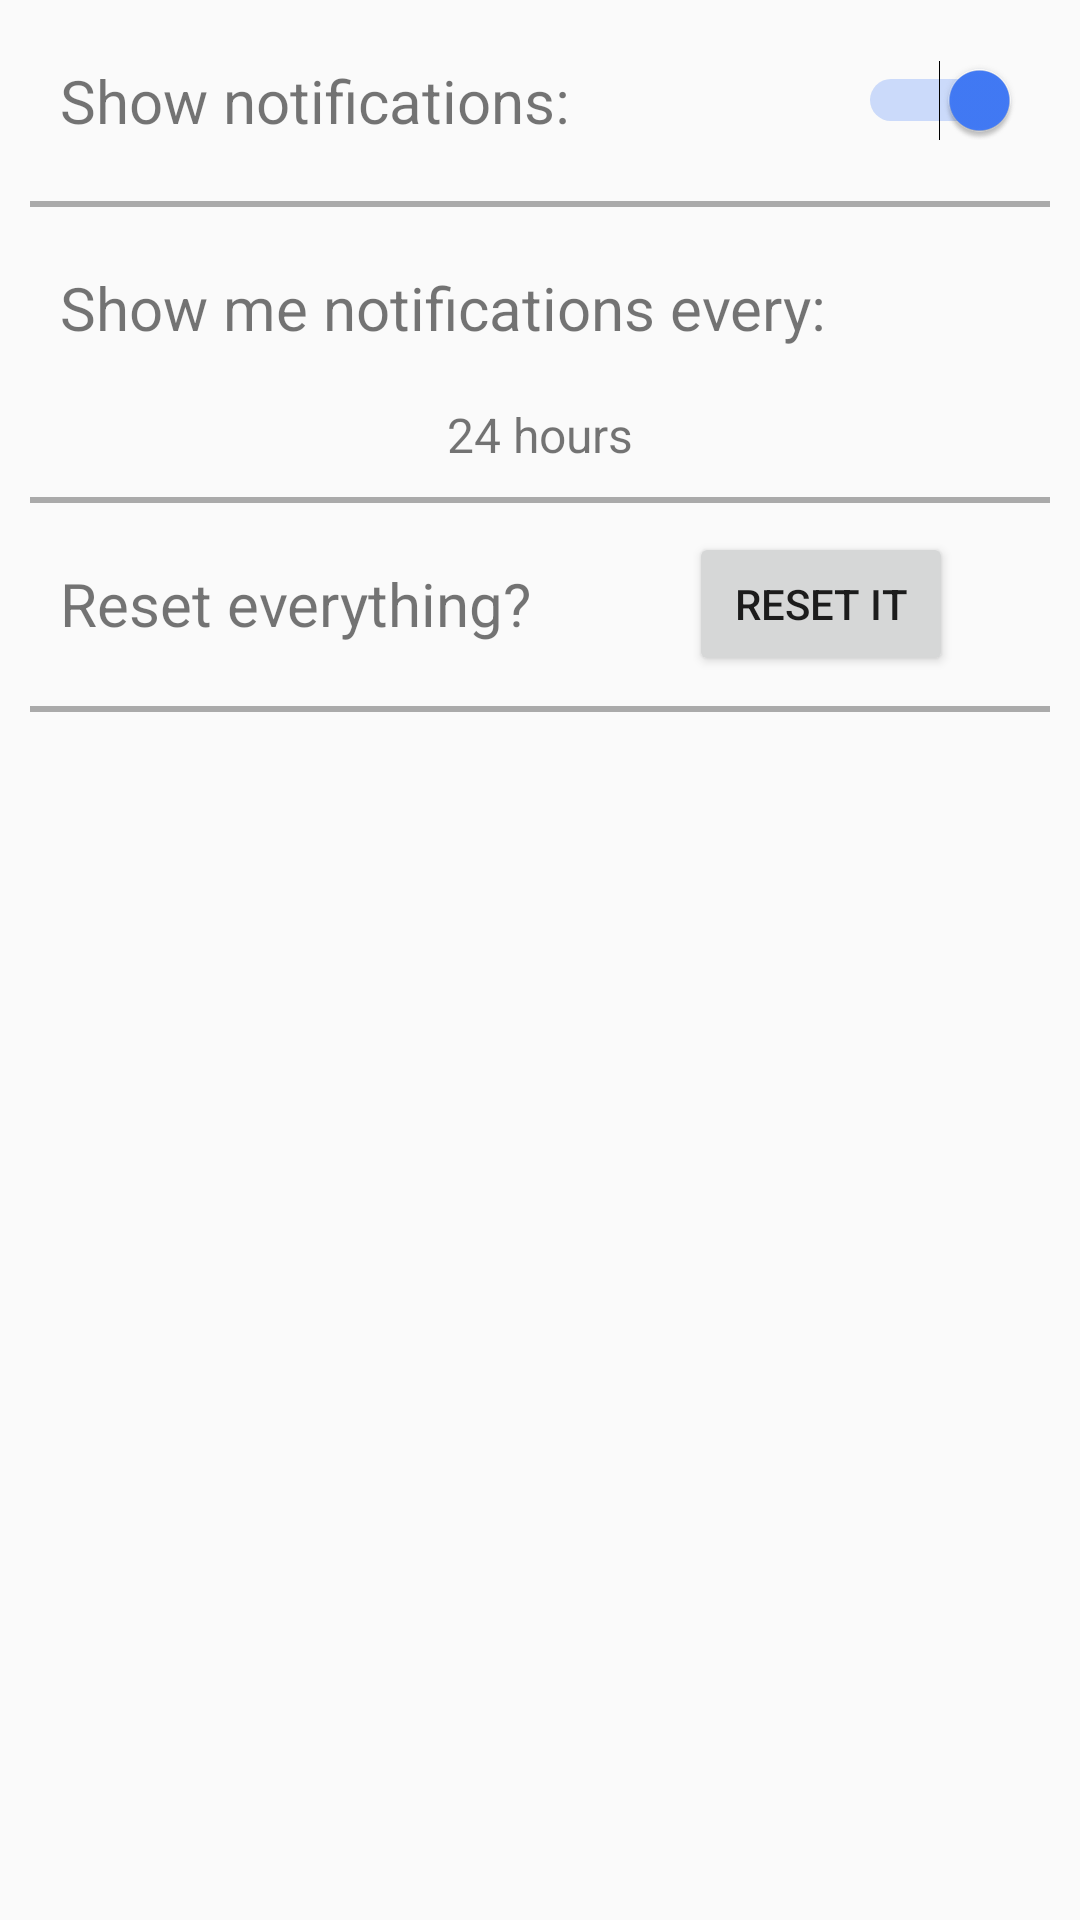

The Android layout XML behind this screen, and the referenced resources:
<!-- AndroidManifest.xml: application theme AppTheme -->
<!-- res/layout/activity_settings.xml -->
<?xml version="1.0" encoding="utf-8"?>
<androidx.constraintlayout.widget.ConstraintLayout xmlns:android="http://schemas.android.com/apk/res/android"
    xmlns:app="http://schemas.android.com/apk/res-auto"
    xmlns:tools="http://schemas.android.com/tools"
    android:layout_width="match_parent"
    android:layout_height="match_parent"
    tools:context=".activities.SettingsActivity">

    <TextView
        android:id="@+id/settings_notification_view"
        style="@style/SettingsStyle"
        android:layout_width="wrap_content"
        android:layout_height="wrap_content"
        android:text="Show notifications:"
        app:layout_constraintStart_toStartOf="parent"
        app:layout_constraintTop_toTopOf="parent" />

    <Switch
        android:id="@+id/settings_notification_switch"
        style="@style/SettingsStyle"
        android:layout_width="0dp"
        android:layout_height="wrap_content"
        android:checked="true"
        app:layout_constraintEnd_toEndOf="parent"
        app:layout_constraintStart_toEndOf="@+id/settings_notification_view"
        app:layout_constraintTop_toTopOf="parent" />

    <View
        android:id="@+id/settings_div_1"
        style="@style/SettingsStyle"
        android:layout_width="match_parent"
        android:layout_height="2dp"
        android:background="@android:color/darker_gray"
        app:layout_constraintEnd_toEndOf="parent"
        app:layout_constraintStart_toStartOf="parent"
        app:layout_constraintTop_toBottomOf="@+id/settings_notification_view" />


    <SeekBar
        android:id="@+id/settings_notification_time_seekbar"
        android:layout_width="0dp"
        android:layout_height="wrap_content"
        android:layout_marginTop="8dp"
        android:max="10"
        android:progress="24"
        android:progressDrawable="@drawable/seek_bar"
        android:thumb="@drawable/seek_thumb"
        app:layout_constraintEnd_toEndOf="parent"
        app:layout_constraintStart_toStartOf="parent"
        app:layout_constraintTop_toBottomOf="@+id/textView" />

    <TextView
        android:id="@+id/textView"
        style="@style/SettingsStyle"
        android:layout_width="wrap_content"
        android:layout_height="wrap_content"
        android:layout_marginTop="16dp"
        android:text="Show me notifications every:"
        app:layout_constraintStart_toStartOf="parent"
        app:layout_constraintTop_toBottomOf="@+id/settings_div_1" />

    <TextView
        android:id="@+id/settings_notification_time_hrs_textview"
        android:layout_width="wrap_content"
        android:layout_height="wrap_content"
        android:text="24 hours"
        android:textSize="16sp"
        app:layout_constraintEnd_toEndOf="parent"
        app:layout_constraintStart_toStartOf="parent"
        app:layout_constraintTop_toBottomOf="@+id/settings_notification_time_seekbar" />

    <View
        android:id="@+id/settings_div_2"
        style="@style/SettingsStyle"
        android:layout_width="match_parent"
        android:layout_height="2dp"
        android:background="@android:color/darker_gray"
        app:layout_constraintEnd_toEndOf="parent"
        app:layout_constraintStart_toStartOf="parent"
        app:layout_constraintTop_toBottomOf="@+id/settings_notification_time_hrs_textview" />

    <TextView
        android:id="@+id/settings_reset_tv"
        style="@style/SettingsStyle"
        android:layout_width="wrap_content"
        android:layout_height="wrap_content"
        android:text="Reset everything?"
        app:layout_constraintStart_toStartOf="parent"
        app:layout_constraintTop_toBottomOf="@+id/settings_div_2" />

    <Button
        android:id="@+id/settings_reset_btn"
        android:layout_width="wrap_content"
        android:layout_height="wrap_content"
        android:text="Reset it"
        app:layout_constraintBottom_toBottomOf="@+id/settings_reset_tv"
        app:layout_constraintEnd_toEndOf="parent"
        app:layout_constraintStart_toEndOf="@+id/settings_reset_tv"
        app:layout_constraintTop_toTopOf="@+id/settings_reset_tv" />

    <View
        android:id="@+id/settings_div_3"
        style="@style/SettingsStyle"
        android:layout_width="match_parent"
        android:layout_height="2dp"
        android:background="@android:color/darker_gray"
        app:layout_constraintTop_toBottomOf="@+id/settings_reset_btn"
        app:layout_constraintEnd_toEndOf="parent"
        app:layout_constraintStart_toStartOf="parent" />
</androidx.constraintlayout.widget.ConstraintLayout>
<!-- resources referenced by this layout -->
<resources>
  <style name="SettingsStyle">
          <item name="android:layout_margin">10dp</item>
          <item name="android:padding">10dp</item>
          <item name="android:textSize">20sp</item>
      </style>
  <style name="AppTheme" parent="Theme.AppCompat.Light.NoActionBar">
          
          <item name="colorPrimary">@color/colorPrimary</item>
          <item name="colorPrimaryDark">@color/colorPrimaryDark</item>
          <item name="colorAccent">@color/colorAccent</item>
      </style>
  <color name="colorPrimary">#6200EE</color>
  <color name="colorPrimaryDark">#4A68AA</color>
  <color name="colorAccent">#FF427BF8</color>
</resources>
